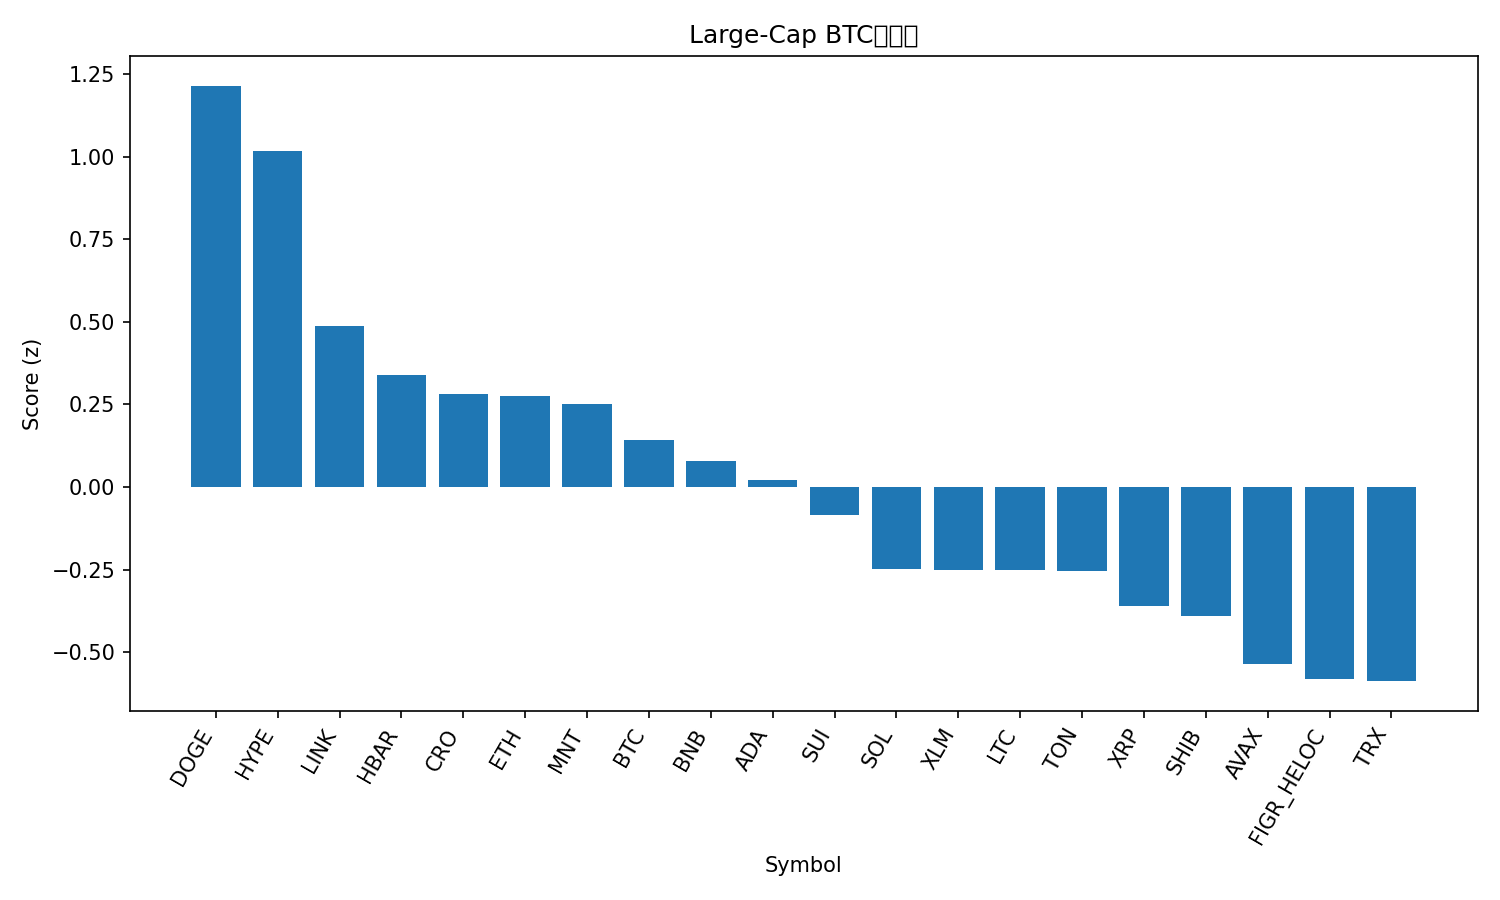

Data behind this chart, as committed beside it:
rank, name, symbol, price_btc, price_usd, pct_1h_btc, pct_24h_btc, pct_7d_btc, market_cap_rank, market_cap_usd, volume_usd, score
1, Dogecoin, DOGE, 2.15e-06, 0.2701, 0.5434, 3.469, 4.947, 8, 40865646327, 3690623772, 1.214
2, Hyperliquid, HYPE, 0.0003921, 49.37, 0.9425, 0.3328, -3.705, 17, 13366865482, 500823641, 1.017
3, Chainlink, LINK, 0.0001861, 23.43, 0.1064, 2.595, -1.049, 15, 15882820754, 1143138174, 0.487
4, Hedera, HBAR, 1.83e-06, 0.2306, -0.1032, 3.724, -3.423, 25, 9773903336, 324947320, 0.3397
5, Cronos, CRO, 1.69e-06, 0.2127, 0.2451, -0.3054, -0.9842, 33, 7414392129, 45264432, 0.2808
6, Ethereum, ETH, 0.03739, 4707, -0.1362, 1.735, 2.657, 2, 567277418432, 38450198263, 0.2744
7, Mantle, MNT, 1.89e-05, 2.38, -1.624, 12.52, 13.14, 31, 7726883884, 486881808, 0.2527
8, Bitcoin, BTC, 1.0, 125966, 0.0, 0.0, 0.0, 1, 2507866749378, 64460670921, 0.1425
9, BNB, BNB, 0.009688, 1220, -0.5571, 2.682, 9.234, 5, 169857463116, 4131710733, 0.08003
10, Cardano, ADA, 6.99e-06, 0.8796, -0.2755, 1.925, -0.4444, 11, 32139097768, 1771147301, 0.0226
11, Sui, SUI, 2.924e-05, 3.68, -0.2841, 0.6408, 1.781, 18, 13318260495, 1293061444, -0.08371
12, Solana, SOL, 0.001875, 236.1, -0.4764, 0.8374, 1.938, 6, 128782421481, 7365828218, -0.2474
13, Stellar, XLM, 3.25e-06, 0.4095, -0.4219, 0.9425, -0.3426, 19, 13084702725, 349681708, -0.2494
14, Litecoin, LTC, 0.0009539, 120.1, -0.1972, -1.647, 2.509, 26, 9171943580, 675929629, -0.2514
15, Toncoin, TON, 2.276e-05, 2.87, -0.2129, -0.2715, -3.148, 34, 7203955875, 145059644, -0.2523
16, XRP, XRP, 2.416e-05, 3.04, -0.3049, -0.08898, -4.715, 3, 182041009404, 6247617759, -0.3584
17, Shiba Inu, SHIB, 1.03043e-10, 1.297e-05, -0.5383, 0.9857, -1.234, 32, 7641481786, 210325255, -0.39
18, Avalanche, AVAX, 0.0002454, 30.89, -0.4789, 0.7111, -7.794, 20, 13043768409, 831628777, -0.5343
19, Figure Heloc, FIGR_HELOC, 7.93e-06, 0.9979, -0.4017, 1.058, -14.14, 21, 12816127274, 10041260, -0.5812
20, TRON, TRX, 2.75e-06, 0.3464, -0.3684, -0.8883, -6.825, 10, 32796430271, 752374023, -0.5867
21, Bitcoin Cash, BCH, 0.004775, 601.1, -0.3964, -1.917, -2.915, 23, 11980558786, 217564718, -0.6377
